Run: headless pygame with SDL's dummy video driver; simulated clock (each Clock.tick advances the game by its frame time, no real sleeping); random seed 0; keys injected as events and as key.get_pressed() state; no mouse input.
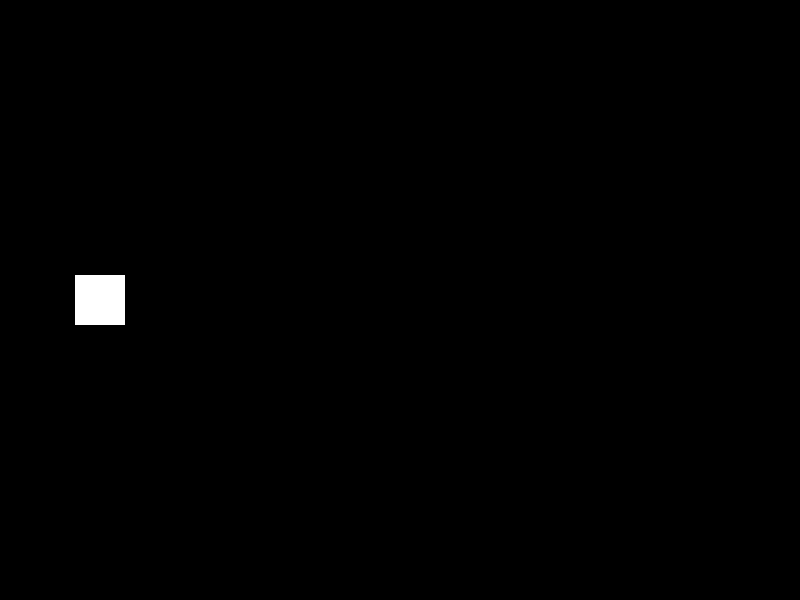
Frame 1 of 4 · flips 1–60 · no input
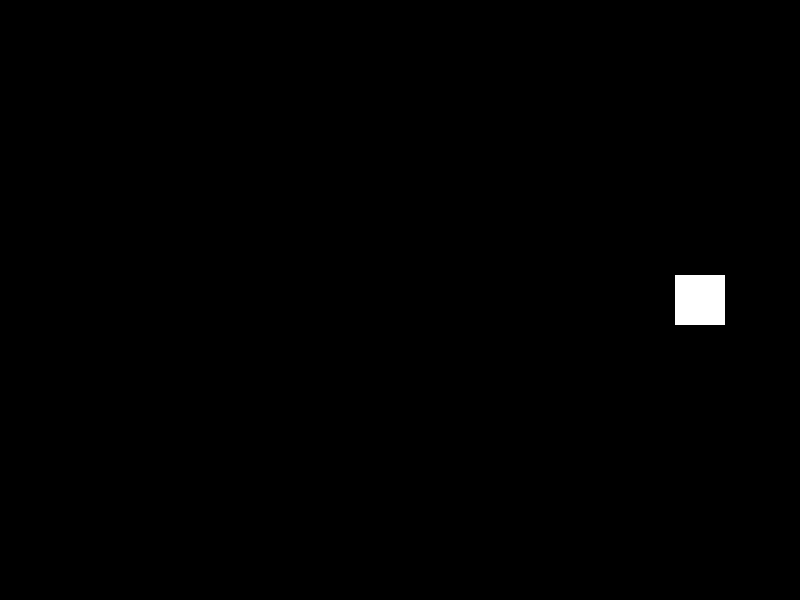
Frame 2 of 4 · flips 61–180 · tapped SPACE, RETURN · held RIGHT (→), D
Frame 3 of 4 · flips 181–300 · held DOWN (↓), S · screen unchanged from frame 2, image omitted
Frame 4 of 4 · flips 301–420 · held LEFT (←), A, UP (↑), W · screen same as frame 1, image omitted

The pygame program that drew these frames:

import pygame
import sys

# Constants
SCREEN_WIDTH = 800
SCREEN_HEIGHT = 600
WHITE = (255, 255, 255)
BLACK = (0, 0, 0)

# Initialize Pygame
pygame.init()

# Create the game window
screen = pygame.display.set_mode((SCREEN_WIDTH, SCREEN_HEIGHT))
pygame.display.set_caption("Side-Scrolling Game")

# Clock to control frame rate
clock = pygame.time.Clock()

# Player class
class Player(pygame.sprite.Sprite):
    def __init__(self):
        super().__init__()
        # Create player's surface (sprite) and set initial position
        self.image = pygame.Surface((50, 50))
        self.image.fill(WHITE)
        self.rect = self.image.get_rect()
        self.rect.center = (100, SCREEN_HEIGHT // 2)
        # Player's movement speed
        self.speed = 5

    def update(self):
        # Update player's position based on keyboard input
        keys = pygame.key.get_pressed()
        if keys[pygame.K_LEFT]:
            self.rect.x -= self.speed
        if keys[pygame.K_RIGHT]:
            self.rect.x += self.speed

# Main game loop
def main():
    # Create player object
    player = Player()

    # Create sprite group for all game objects
    all_sprites = pygame.sprite.Group()
    all_sprites.add(player)

    # Main loop
    running = True
    while running:
        # Event handling
        for event in pygame.event.get():
            # Check if user quits the game
            if event.type == pygame.QUIT:
                running = False

        # Game logic
        all_sprites.update()

        # Rendering
        # Clear the screen
        screen.fill(BLACK)
        # Draw all sprites onto the screen
        all_sprites.draw(screen)
        # Flip the display
        pygame.display.flip()
        # Cap the frame rate at 60 FPS
        clock.tick(60)

    # Quit Pygame
    pygame.quit()
    sys.exit()

if __name__ == "__main__":
    main()
